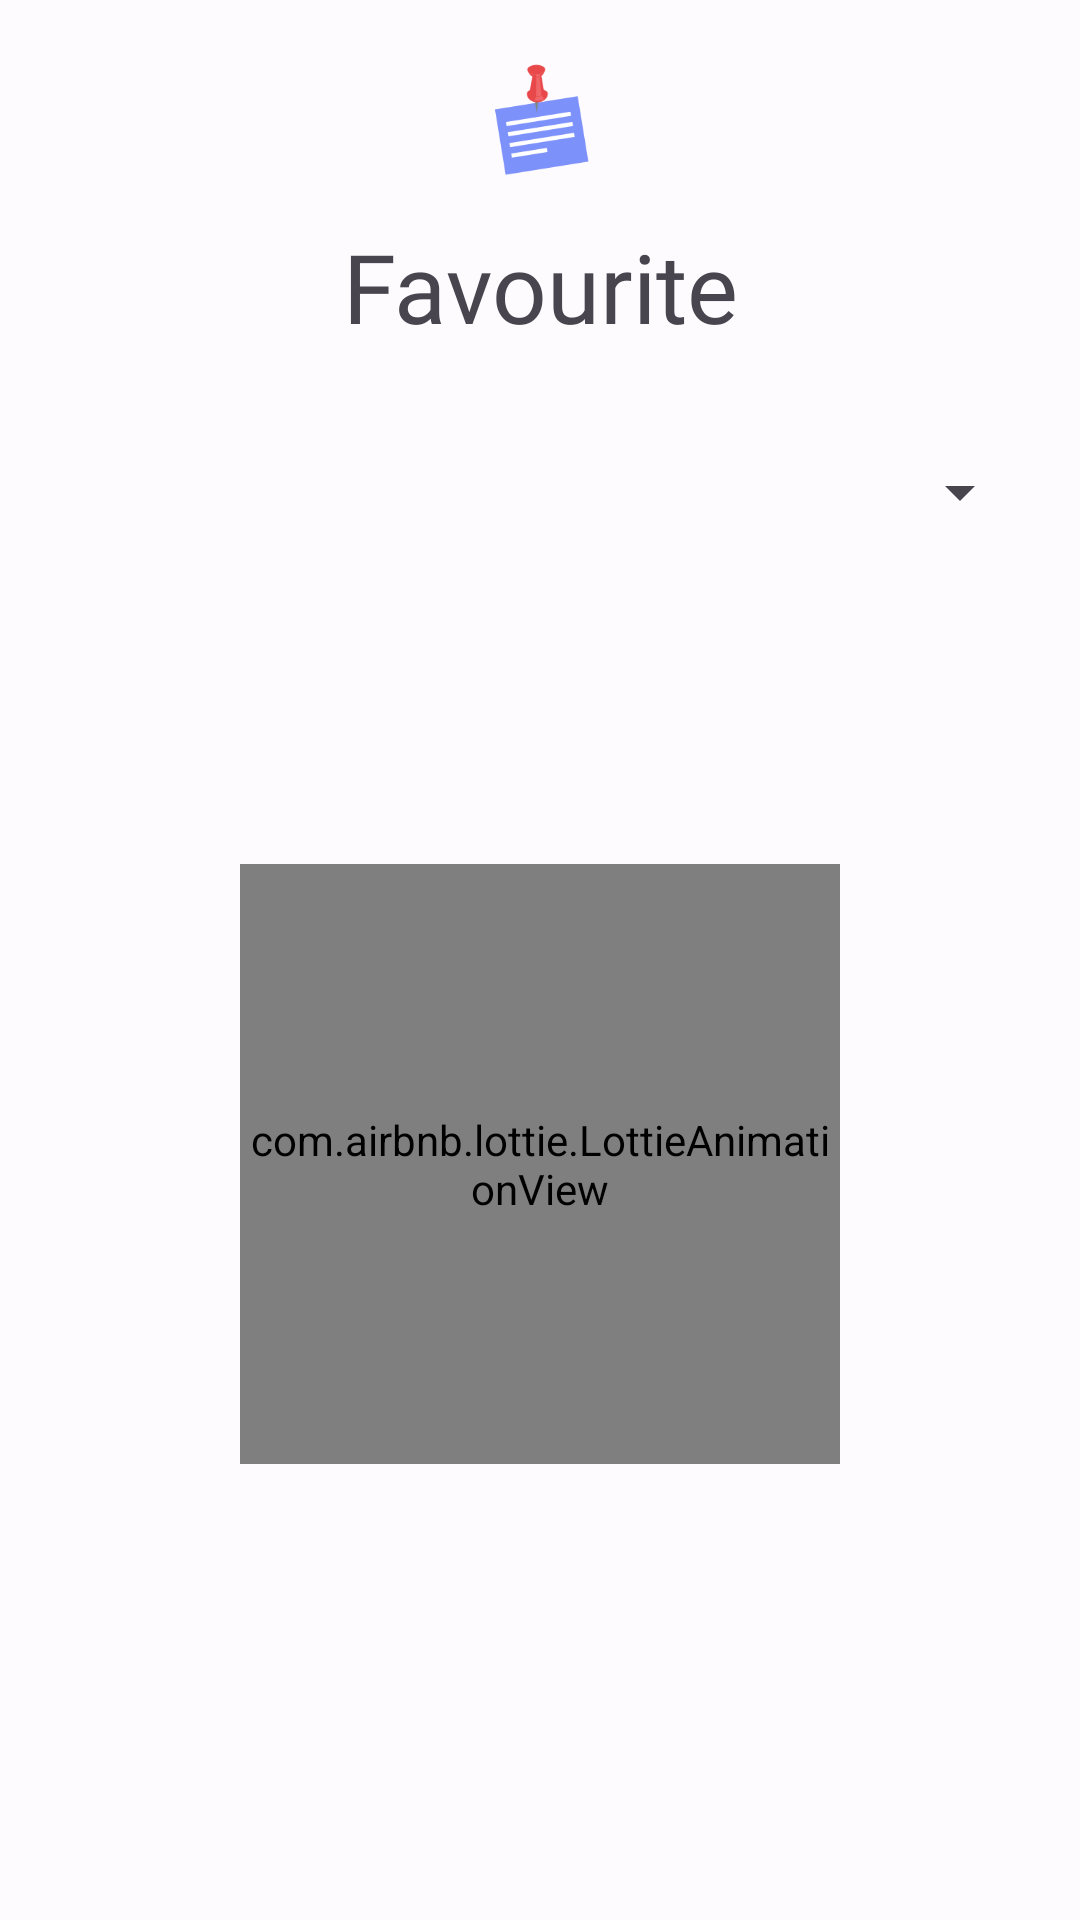

Layout XML and referenced resources for this Android screen:
<!-- AndroidManifest.xml: application theme Theme.SimpleNoteApp -->
<!-- res/layout/fragment_favourite.xml -->
<?xml version="1.0" encoding="utf-8"?>
<androidx.constraintlayout.widget.ConstraintLayout xmlns:android="http://schemas.android.com/apk/res/android"
    xmlns:tools="http://schemas.android.com/tools"
    android:layout_width="match_parent"
    android:layout_height="match_parent"
    xmlns:app="http://schemas.android.com/apk/res-auto"
    tools:context=".screens.favourite.FavouriteFragment">

    <androidx.recyclerview.widget.RecyclerView
        android:id="@+id/rv_notes"

        android:layout_width="0dp"
        android:layout_height="0dp"
        android:layout_margin="16dp"
        app:layoutManager="androidx.recyclerview.widget.LinearLayoutManager"
        app:layout_constraintBottom_toBottomOf="parent"
        app:layout_constraintEnd_toEndOf="parent"
        app:layout_constraintStart_toStartOf="parent"
        app:layout_constraintTop_toBottomOf="@+id/spinner"
        tools:listitem="@layout/item_rv_notes">

    </androidx.recyclerview.widget.RecyclerView>
    <Spinner
        android:id="@+id/spinner"
        android:layout_width="0dp"
        android:layout_height="wrap_content"
        android:layout_marginStart="16dp"
        android:layout_marginTop="16dp"
        android:layout_marginEnd="16dp"
        app:layout_constraintEnd_toEndOf="parent"
        app:layout_constraintHorizontal_bias="1.0"
        app:layout_constraintStart_toStartOf="parent"
        app:layout_constraintTop_toBottomOf="@+id/tv_count" />
    <ImageView
        android:id="@+id/imageView3"
        android:layout_width="50dp"
        android:layout_height="50dp"
        android:layout_marginTop="16dp"
        android:src="@drawable/note_icon"
        app:layout_constraintEnd_toEndOf="parent"
        app:layout_constraintStart_toStartOf="parent"
        app:layout_constraintTop_toTopOf="parent" />

    <TextView
        android:id="@+id/textView3"
        android:layout_width="wrap_content"
        android:layout_height="wrap_content"
        android:layout_marginTop="8dp"
        android:fontFamily="@font/montserrat_bold"
        android:text="@string/favourite"
        android:textSize="32sp"
        app:layout_constraintEnd_toEndOf="@+id/imageView3"
        app:layout_constraintStart_toStartOf="@+id/imageView3"
        app:layout_constraintTop_toBottomOf="@+id/imageView3" />

    <TextView
        android:id="@+id/tv_count"
        android:layout_width="wrap_content"
        android:layout_height="wrap_content"
        tools:text="355 notes"
        android:textColor="#939191"
        app:layout_constraintEnd_toEndOf="@+id/textView3"
        app:layout_constraintStart_toStartOf="@+id/textView3"
        app:layout_constraintTop_toBottomOf="@+id/textView3" />

    <com.airbnb.lottie.LottieAnimationView
        android:id="@+id/lottieAnimationView"
        android:layout_width="200dp"
        android:layout_height="200dp"
        android:scaleType="fitXY"
        app:layout_constraintBottom_toBottomOf="parent"
        app:layout_constraintEnd_toEndOf="parent"
        app:layout_constraintStart_toStartOf="parent"
        app:layout_constraintTop_toBottomOf="@+id/tv_count"
        app:lottie_autoPlay="true"
        app:lottie_loop="false"
        app:lottie_rawRes="@raw/favourite_anim" />
</androidx.constraintlayout.widget.ConstraintLayout>
<!-- res/layout/item_rv_notes.xml (included above) -->
<?xml version="1.0" encoding="utf-8"?>
<layout xmlns:android="http://schemas.android.com/apk/res/android"
    xmlns:app="http://schemas.android.com/apk/res-auto"
    xmlns:tools="http://schemas.android.com/tools">

    <data>
        <variable
            name="note"
            type="com.example.domain.entity.Note" />
    </data>

    <androidx.constraintlayout.widget.ConstraintLayout
        android:layout_width="match_parent"
        android:layout_height="wrap_content">

        <ImageButton
            android:id="@+id/imageButton"
            android:layout_width="wrap_content"
            android:layout_height="wrap_content"
            android:backgroundTint="@android:color/transparent"
            android:minHeight="48dp"
            android:padding="16dp"
            app:layout_constraintBottom_toBottomOf="parent"
            app:layout_constraintEnd_toEndOf="parent"
            app:layout_constraintTop_toTopOf="parent"
            app:layout_constraintVertical_bias="0.5"
            app:srcCompat="@drawable/baseline_favorite_border_24" />

        <androidx.cardview.widget.CardView
            android:id="@+id/cardView"
            android:layout_width="0dp"
            android:layout_height="wrap_content"
            app:cardCornerRadius="15dp"
            app:cardUseCompatPadding="true"
            app:contentPadding="16dp"
            app:layout_constraintBottom_toBottomOf="parent"
            app:layout_constraintEnd_toStartOf="@+id/imageButton"
            app:layout_constraintStart_toStartOf="parent"
            app:layout_constraintTop_toTopOf="parent">

            <androidx.constraintlayout.widget.ConstraintLayout
                android:layout_width="match_parent"
                android:layout_height="match_parent">

                <TextView
                    android:id="@+id/tv_note_title"
                    android:layout_width="wrap_content"
                    android:layout_height="wrap_content"
                    android:fontFamily="@font/montserrat_bold"
                    android:text="@{note.title}"
                    android:textSize="16sp"
                    android:textStyle="bold"
                    app:layout_constraintStart_toStartOf="parent"
                    app:layout_constraintTop_toTopOf="parent"
                    tools:text="Title" />

                <TextView
                    android:id="@+id/tv_note_text"
                    android:layout_width="0dp"
                    android:layout_height="wrap_content"
                    android:layout_marginTop="16dp"
                    android:ellipsize="end"
                    android:maxLines="3"
                    android:text="@{note.noteText}"
                    app:layout_constraintEnd_toEndOf="parent"
                    app:layout_constraintStart_toStartOf="@+id/tv_note_title"
                    app:layout_constraintTop_toBottomOf="@+id/tv_note_title"
                    tools:text="Text" />

            </androidx.constraintlayout.widget.ConstraintLayout>
        </androidx.cardview.widget.CardView>
    </androidx.constraintlayout.widget.ConstraintLayout>
</layout>
<!-- resources referenced by this layout -->
<resources>
  <!-- drawable note_icon: png bitmap (drawable, 4169 bytes) -->
  <string name="favourite">Favourite</string>
  <style name="Theme.SimpleNoteApp" parent="Theme.Material3.Light.NoActionBar">
          <item name="colorPrimary">@color/md_theme_light_primary</item>
          <item name="colorOnPrimary">@color/md_theme_light_onPrimary</item>
          <item name="colorPrimaryContainer">@color/md_theme_light_primaryContainer</item>
          <item name="colorOnPrimaryContainer">@color/md_theme_light_onPrimaryContainer</item>
          <item name="colorSecondary">@color/md_theme_light_secondary</item>
          <item name="colorOnSecondary">@color/md_theme_light_onSecondary</item>
          <item name="colorSecondaryContainer">@color/md_theme_light_secondaryContainer</item>
          <item name="colorOnSecondaryContainer">@color/md_theme_light_onSecondaryContainer</item>
          <item name="colorTertiary">@color/md_theme_light_tertiary</item>
          <item name="colorOnTertiary">@color/md_theme_light_onTertiary</item>
          <item name="colorTertiaryContainer">@color/md_theme_light_tertiaryContainer</item>
          <item name="colorOnTertiaryContainer">@color/md_theme_light_onTertiaryContainer</item>
          <item name="colorError">@color/md_theme_light_error</item>
          <item name="colorErrorContainer">@color/md_theme_light_errorContainer</item>
          <item name="colorOnError">@color/md_theme_light_onError</item>
          <item name="colorOnErrorContainer">@color/md_theme_light_onErrorContainer</item>
          <item name="android:colorBackground">@color/md_theme_light_background</item>
          <item name="colorOnBackground">@color/md_theme_light_onBackground</item>
          <item name="colorSurface">@color/md_theme_light_surface</item>
          <item name="colorOnSurface">@color/md_theme_light_onSurface</item>
          <item name="colorSurfaceVariant">@color/md_theme_light_surfaceVariant</item>
          <item name="colorOnSurfaceVariant">@color/md_theme_light_onSurfaceVariant</item>
          <item name="colorOutline">@color/md_theme_light_outline</item>
          <item name="colorOnSurfaceInverse">@color/md_theme_light_inverseOnSurface</item>
          <item name="colorSurfaceInverse">@color/md_theme_light_inverseSurface</item>
          <item name="colorPrimaryInverse">@color/md_theme_light_inversePrimary</item>
      </style>
  <color name="md_theme_light_primary">#7D91FA</color>
  <color name="md_theme_light_onPrimary">#FFFFFF</color>
  <color name="md_theme_light_primaryContainer">#DEE1FF</color>
  <color name="md_theme_light_onPrimaryContainer">#001159</color>
  <color name="md_theme_light_secondary">#5A5D72</color>
  <color name="md_theme_light_onSecondary">#FFFFFF</color>
  <color name="md_theme_light_secondaryContainer">#DFE1F9</color>
  <color name="md_theme_light_onSecondaryContainer">#171A2C</color>
  <color name="md_theme_light_tertiary">#76546D</color>
  <color name="md_theme_light_onTertiary">#FFFFFF</color>
  <color name="md_theme_light_tertiaryContainer">#FFD7F2</color>
  <color name="md_theme_light_onTertiaryContainer">#2D1228</color>
  <color name="md_theme_light_error">#BA1A1A</color>
  <color name="md_theme_light_errorContainer">#FFDAD6</color>
  <color name="md_theme_light_onError">#FFFFFF</color>
  <color name="md_theme_light_onErrorContainer">#410002</color>
  <color name="md_theme_light_background">#FEFBFF</color>
  <color name="md_theme_light_onBackground">#1B1B1F</color>
  <color name="md_theme_light_surface">#FEFBFF</color>
  <color name="md_theme_light_onSurface">#1B1B1F</color>
  <color name="md_theme_light_surfaceVariant">#E3E1EC</color>
  <color name="md_theme_light_onSurfaceVariant">#46464F</color>
  <color name="md_theme_light_outline">#767680</color>
  <color name="md_theme_light_inverseOnSurface">#F3F0F4</color>
  <color name="md_theme_light_inverseSurface">#303034</color>
  <color name="md_theme_light_inversePrimary">#BAC3FF</color>
</resources>
